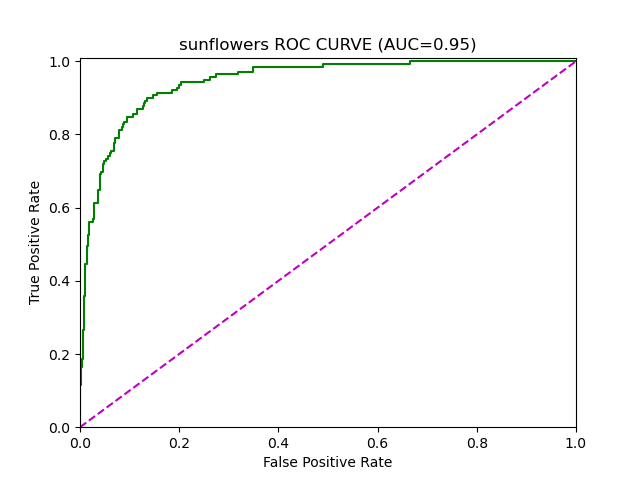

The table this chart was drawn from, first rows:
AUC, 0.9453869336962861
FPR, 0.0, 0.0, 0.0, 0.001689, 0.001689, 0.003378, 0.003378, 0.005068, 0.005068, 0.006757, 0.006757, 0.008446, 0.008446, 0.01014, 0.01014, 0.01351, 0.01351, 0.0152, 0.0152, 0.01858, 0.01858, 0.02703, 0.02703
TPR, 0.0, 0.007194, 0.1151, 0.1151, 0.1655, 0.1655, 0.1871, 0.1871, 0.223, 0.223, 0.2662, 0.2662, 0.3597, 0.3597, 0.446, 0.446, 0.4964, 0.4964, 0.5252, 0.5252, 0.5612, 0.5612, 0.5683
Threshold, 2, 0.9997, 0.9744, 0.9698, 0.9391, 0.939, 0.9241, 0.9211, 0.9135, 0.9125, 0.8902, 0.8889, 0.8237, 0.82, 0.7128, 0.6818, 0.6362, 0.6335, 0.6229, 0.6156, 0.5821, 0.5441, 0.5431
